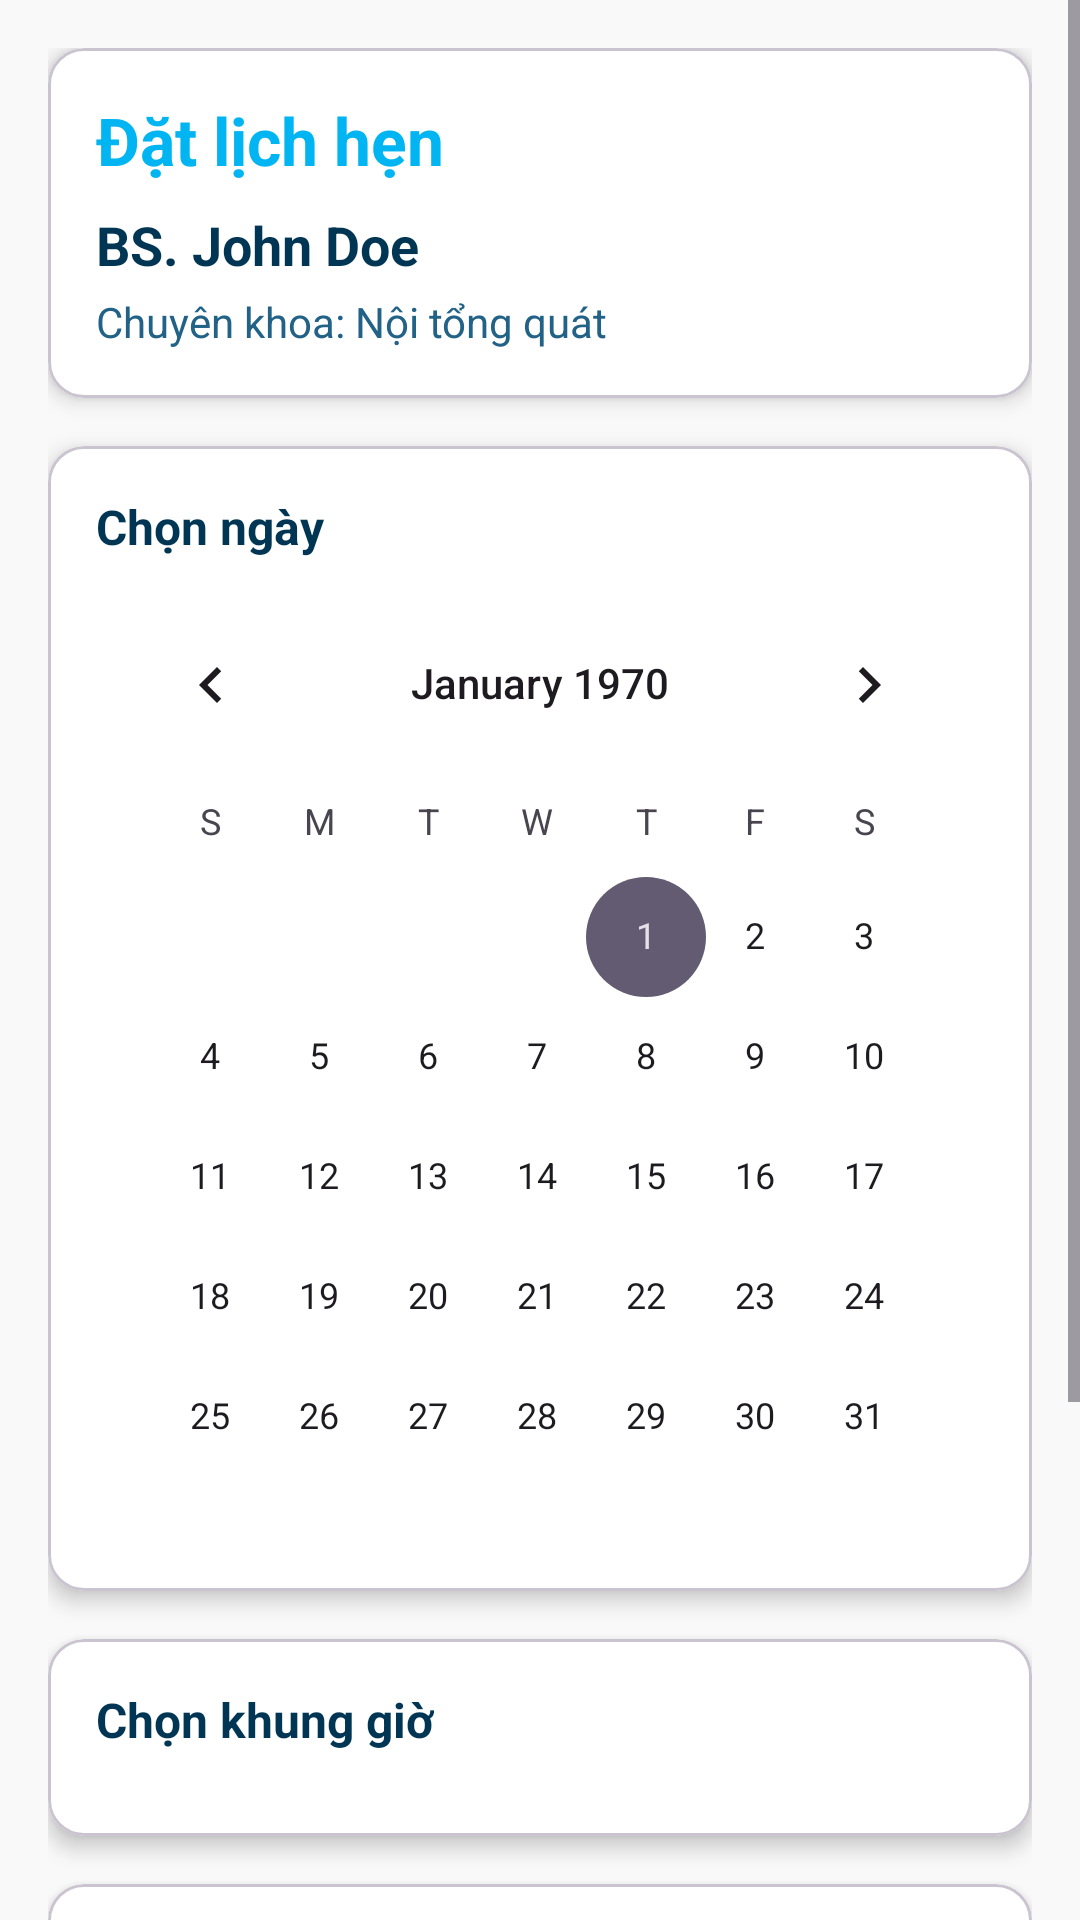

Write the Android layout XML for this screen, with the resource values it uses.
<!-- AndroidManifest.xml: application theme Theme.PClinic -->
<!-- res/layout/patient_fragment_book_appointment.xml -->
<?xml version="1.0" encoding="utf-8"?>
<ScrollView xmlns:android="http://schemas.android.com/apk/res/android"
    xmlns:app="http://schemas.android.com/apk/res-auto"
    android:layout_width="match_parent"
    android:layout_height="match_parent"
    android:background="@color/backgroundLight">

    <LinearLayout
        android:layout_width="match_parent"
        android:layout_height="wrap_content"
        android:orientation="vertical"
        android:padding="16dp">

        
        <com.google.android.material.card.MaterialCardView
            android:layout_width="match_parent"
            android:layout_height="wrap_content"
            android:layout_marginBottom="16dp"
            app:cardCornerRadius="12dp"
            app:cardElevation="4dp"
            app:cardBackgroundColor="@color/surfaceLight">

            <LinearLayout
                android:layout_width="match_parent"
                android:layout_height="wrap_content"
                android:orientation="vertical"
                android:padding="16dp">

                <TextView
                    android:layout_width="wrap_content"
                    android:layout_height="wrap_content"
                    android:text="Đặt lịch hẹn"
                    android:textSize="22sp"
                    android:textStyle="bold"
                    android:textColor="@color/colorPrimary"
                    android:layout_marginBottom="8dp"/>

                <TextView
                    android:id="@+id/txtDoctorName"
                    android:layout_width="wrap_content"
                    android:layout_height="wrap_content"
                    android:text="BS. John Doe"
                    android:textSize="18sp"
                    android:textStyle="bold"
                    android:textColor="@color/textPrimary"/>

                <TextView
                    android:id="@+id/txtDoctorSpecialties"
                    android:layout_width="wrap_content"
                    android:layout_height="wrap_content"
                    android:text="Chuyên khoa: Nội tổng quát"
                    android:textSize="14sp"
                    android:textColor="@color/textSecondary"
                    android:layout_marginTop="4dp"/>
            </LinearLayout>
        </com.google.android.material.card.MaterialCardView>

        
        <com.google.android.material.card.MaterialCardView
            android:layout_width="match_parent"
            android:layout_height="wrap_content"
            android:layout_marginBottom="16dp"
            app:cardCornerRadius="12dp"
            app:cardElevation="4dp"
            app:cardBackgroundColor="@color/surfaceLight">

            <LinearLayout
                android:layout_width="match_parent"
                android:layout_height="wrap_content"
                android:orientation="vertical"
                android:padding="16dp">

                <TextView
                    android:layout_width="wrap_content"
                    android:layout_height="wrap_content"
                    android:text="Chọn ngày"
                    android:textSize="16sp"
                    android:textStyle="bold"
                    android:textColor="@color/textPrimary"
                    android:layout_marginBottom="8dp"/>

                <CalendarView
                    android:id="@+id/calendar_view"
                    android:layout_width="match_parent"
                    android:layout_height="320dp"/>
            </LinearLayout>
        </com.google.android.material.card.MaterialCardView>

        
        <com.google.android.material.card.MaterialCardView
            android:layout_width="match_parent"
            android:layout_height="wrap_content"
            android:layout_marginBottom="16dp"
            app:cardCornerRadius="12dp"
            app:cardElevation="4dp"
            app:cardBackgroundColor="@color/surfaceLight">

            <LinearLayout
                android:layout_width="match_parent"
                android:layout_height="wrap_content"
                android:orientation="vertical"
                android:padding="16dp">

                <TextView
                    android:layout_width="wrap_content"
                    android:layout_height="wrap_content"
                    android:text="Chọn khung giờ"
                    android:textSize="16sp"
                    android:textStyle="bold"
                    android:textColor="@color/textPrimary"
                    android:layout_marginBottom="12dp"/>

                <TextView
                    android:id="@+id/txtNoSlots"
                    android:layout_width="match_parent"
                    android:layout_height="wrap_content"
                    android:text="Không có khung giờ trống trong ngày này"
                    android:textSize="14sp"
                    android:textColor="@color/textSecondary"
                    android:gravity="center"
                    android:padding="16dp"
                    android:visibility="gone"/>

                <androidx.recyclerview.widget.RecyclerView
                    android:id="@+id/rv_time_slots"
                    android:layout_width="match_parent"
                    android:layout_height="wrap_content"/>
            </LinearLayout>
        </com.google.android.material.card.MaterialCardView>

        
        <com.google.android.material.card.MaterialCardView
            android:layout_width="match_parent"
            android:layout_height="wrap_content"
            android:layout_marginBottom="16dp"
            app:cardCornerRadius="12dp"
            app:cardElevation="4dp"
            app:cardBackgroundColor="@color/surfaceLight">

            <LinearLayout
                android:layout_width="match_parent"
                android:layout_height="wrap_content"
                android:orientation="vertical"
                android:padding="16dp">

                <TextView
                    android:layout_width="wrap_content"
                    android:layout_height="wrap_content"
                    android:text="Mô tả triệu chứng (tùy chọn)"
                    android:textSize="16sp"
                    android:textStyle="bold"
                    android:textColor="@color/textPrimary"
                    android:layout_marginBottom="8dp"/>

                <com.google.android.material.textfield.TextInputLayout
                    android:layout_width="match_parent"
                    android:layout_height="wrap_content"
                    android:hint="Nhập mô tả triệu chứng, ghi chú...">

                    <com.google.android.material.textfield.TextInputEditText
                        android:id="@+id/edtDescription"
                        android:layout_width="match_parent"
                        android:layout_height="wrap_content"
                        android:inputType="textMultiLine"
                        android:minLines="3"
                        android:maxLines="5"/>
                </com.google.android.material.textfield.TextInputLayout>
            </LinearLayout>
        </com.google.android.material.card.MaterialCardView>

        
        <com.google.android.material.button.MaterialButton
            android:id="@+id/btnBookAppointment"
            android:layout_width="match_parent"
            android:layout_height="wrap_content"
            android:text="Đặt lịch hẹn"
            android:textSize="16sp"
            app:backgroundTint="@color/colorPrimary"
            android:textColor="@color/white"
            android:textAllCaps="false"
            android:layout_marginTop="8dp"/>

    </LinearLayout>
</ScrollView>
<!-- resources referenced by this layout -->
<resources>
  <color name="backgroundLight">#FFF9F9F9</color>
  <color name="colorPrimary">#00B5F1</color>
  <color name="surfaceLight">#FFFFFFFF</color>
  <color name="textPrimary">#003553</color>
  <color name="textSecondary">#226287</color>
  <color name="white">#FFFFFFFF</color>
  <style name="Theme.PClinic" parent="Base.Theme.PClinic" />
  <style name="Base.Theme.PClinic" parent="Theme.Material3.DayNight.NoActionBar">
          
          
      </style>
</resources>
